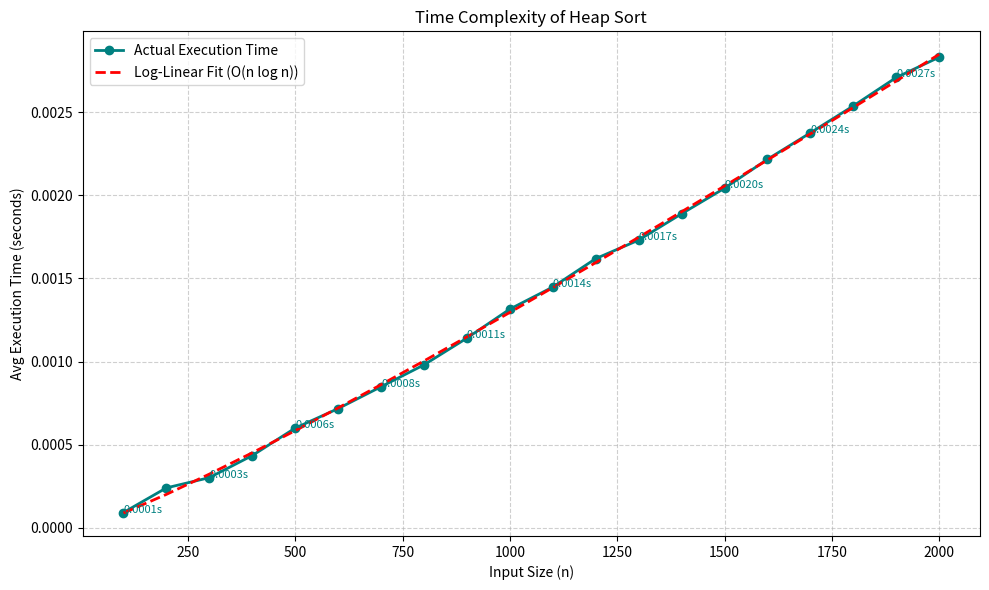

Write the Python code that produced this figure.
import time
import random
import numpy as np
import matplotlib.pyplot as plt

def heapify(arr, n, i):
    largest = i
    left = 2 * i + 1
    right = 2 * i + 2

    if left < n and arr[left] > arr[largest]:
        largest = left
    if right < n and arr[right] > arr[largest]:
        largest = right

    if largest != i:
        arr[i], arr[largest] = arr[largest], arr[i]
        heapify(arr, n, largest)

def heap_sort(arr):
    n = len(arr)

    # Build max heap
    for i in range(n//2 - 1, -1, -1):
        heapify(arr, n, i)

    # Extract elements
    for i in range(n - 1, 0, -1):
        arr[i], arr[0] = arr[0], arr[i]
        heapify(arr, i, 0)

# Input sizes
input_sizes = list(range(100, 2001, 100))
actual_times = []
runs = 3

# Measure execution time
for size in input_sizes:
    total_time = 0
    for _ in range(runs):
        arr = [random.randint(1, 10000) for _ in range(size)]
        start = time.time()
        heap_sort(arr)
        end = time.time()
        total_time += (end - start)
    actual_times.append(total_time / runs)

# Expected O(n log n) fit
nlogn = [n * np.log2(n) for n in input_sizes]
coeffs = np.polyfit(nlogn, actual_times, 1)
fitted_times = np.poly1d(coeffs)(nlogn)

# Plotting
plt.figure(figsize=(10, 6))
plt.plot(input_sizes, actual_times, 'o-', color='teal', linewidth=2, label='Actual Execution Time')
plt.plot(input_sizes, fitted_times, 'r--', linewidth=2, label='Log-Linear Fit (O(n log n))')

# Annotate a few points
for i in range(0, len(input_sizes), 2):
    plt.text(input_sizes[i], actual_times[i], f"{actual_times[i]:.4f}s", fontsize=8, color='teal')

plt.xlabel("Input Size (n)")
plt.ylabel("Avg Execution Time (seconds)")
plt.title("Time Complexity of Heap Sort")
plt.grid(True, linestyle='--', alpha=0.6)
plt.legend()
plt.tight_layout()
plt.show()
